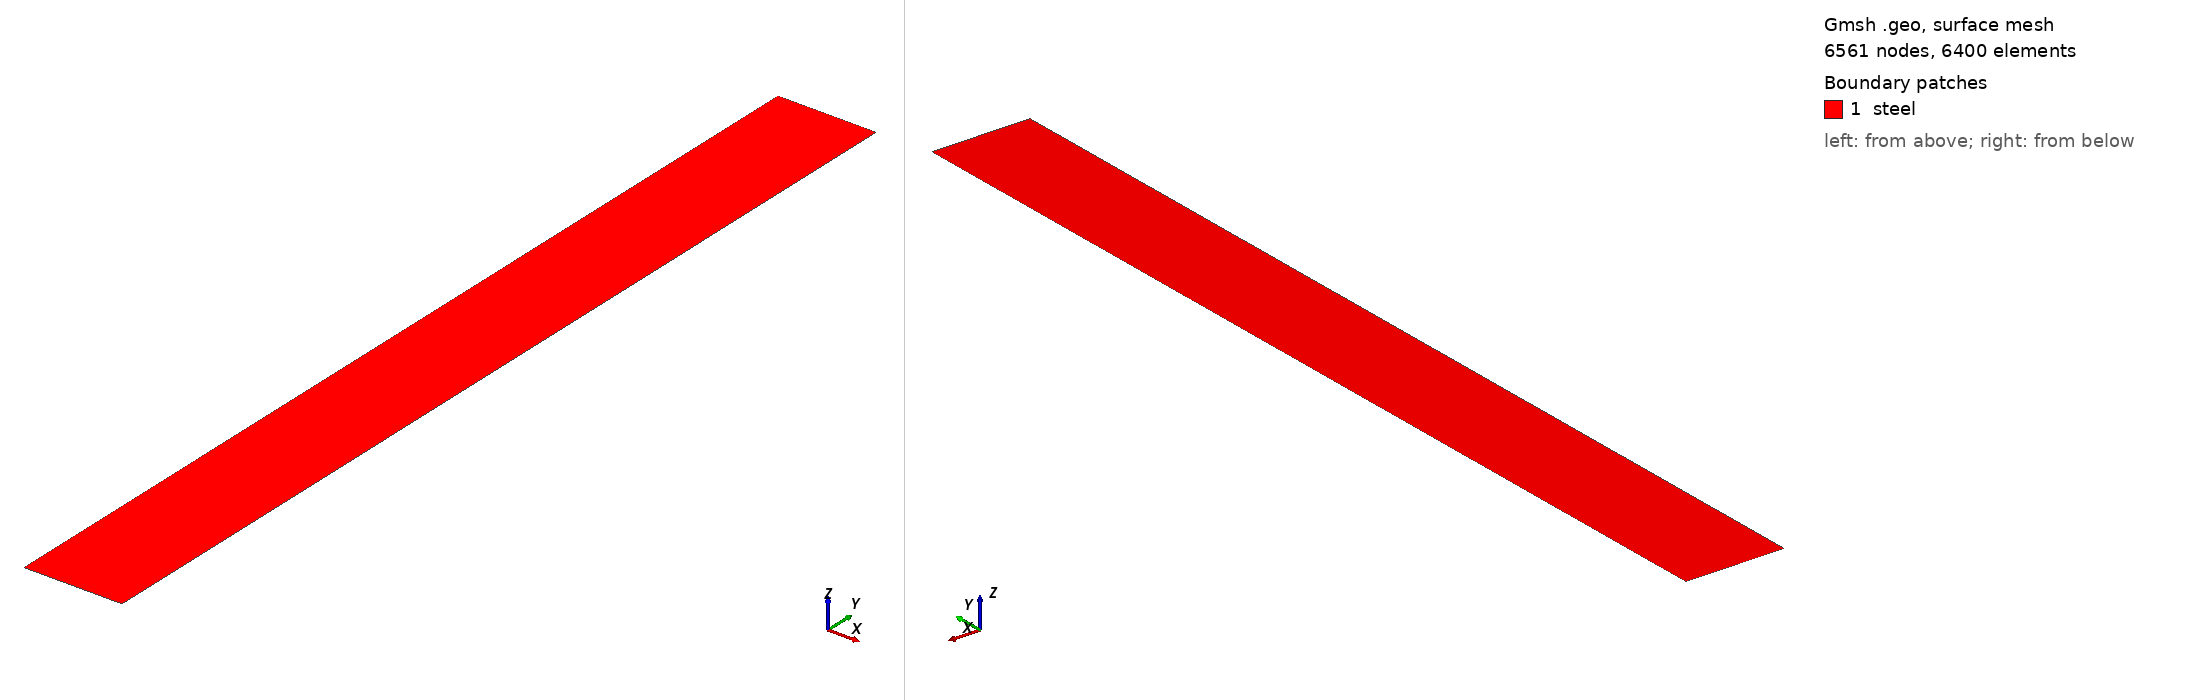

Gmsh geometry script, surface-meshed: 6561 nodes, 6400 surface elements. Boundary patches (legend numbers): 1 steel. Left view from above one corner, right view from below the opposite corner. Legend entries are the model's physical surfaces. The drawing asked Gmsh for element sizes between 1% and 20% of the model's largest extent; the script's own settings can give other sizes.

=== mesh.geo (drawn) ===
// --.. ..- .-.. .-.. --- --.. ..- .-.. .-.. --- --.. ..- .-.. .-.. ---
//
//  Gmsh GEO for a box Lx Ly with a structured mesh
//
//  Author: Giovanni Zullo
//
// --.. ..- .-.. .-.. --- --.. ..- .-.. .-.. --- --.. ..- .-.. .-.. ---

SetFactory("Built-in");

Lx = 0.100;
Ly = 1.000;

nxy = 81;   // Lx, Ly

// Corner points
Point(1) = {0, 0, 0, 1.0};
Point(2) = {Lx, 0, 0, 1.0};
Point(3) = {Lx, Ly, 0, 1.0};
Point(4) = {0, Ly, 0, 1.0};

// Edges
Line(1) = {1, 2}; // ymin
Line(2) = {2, 3}; // xmax
Line(3) = {3, 4}; // ymax
Line(4) = {4, 1}; // xmin

// Surface
Line Loop(1) = {1, 2, 3, 4};
Plane Surface(1) = {1};

// Transfinite structure: ensure structured meshing
Transfinite Curve {1, 2, 3, 4} = nxy Using Progression 1;
Transfinite Surface {1};
Recombine Surface {1};

// Define physical groups for boundary conditions
Physical Curve("ymin") = {1};
Physical Curve("xmax") = {2};
Physical Curve("ymax") = {3};
Physical Curve("xmin") = {4};
Physical Surface("steel") = {1};

// Generate structured mesh
Mesh.RecombineAll = 1;
// Mesh 2;

// Save mesh file
// Save "mesh.msh";
